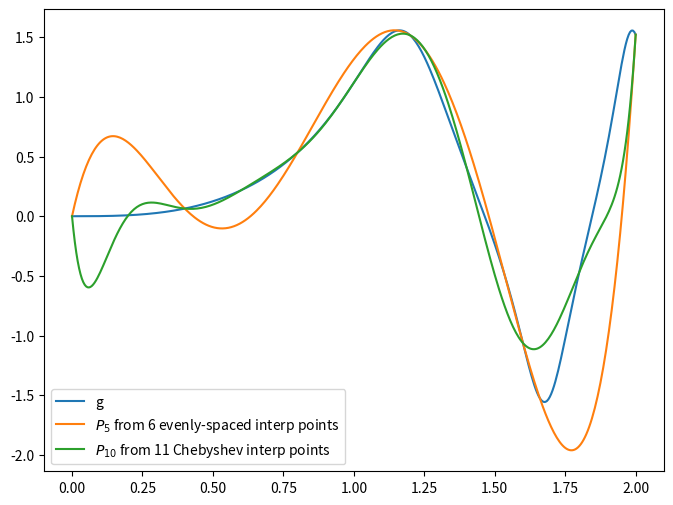
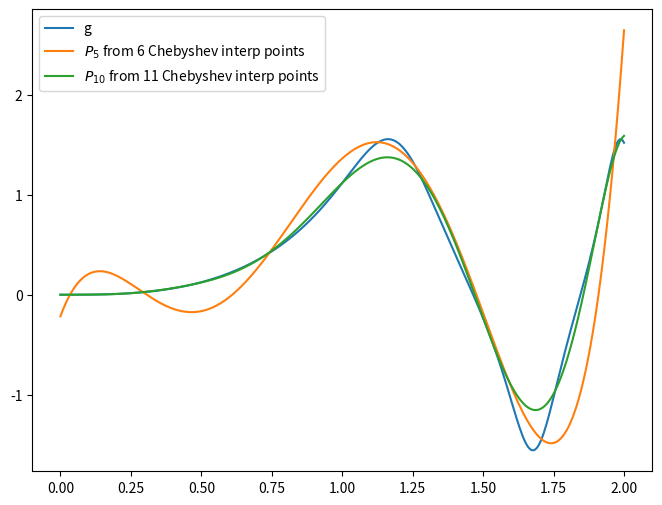
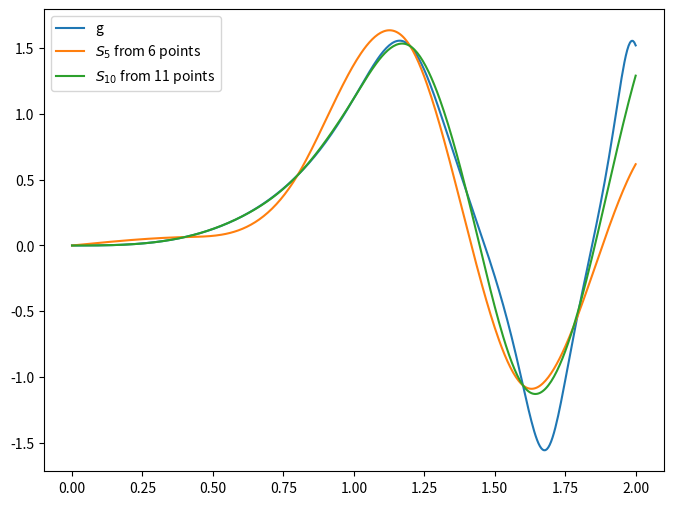

Generate these figures, in order, with matplotlib:
#!/usr/bin/env python3
# -*- coding: utf-8 -*-
"""
23 November 2018
Project on Polynomial Interpolation
MT3802 Numerical Analysis
[redacted]
"""

import numpy as np
import matplotlib.pyplot as plt
import numpy.polynomial.chebyshev as cheb

def g(x):
    return np.tan(np.sin(x ** 3))

def f(x):
    return (1 - x ** 3) * np.sin(2 * np.pi * x)

def get_poly_interpolant(X, Y):
    # Returns a polynomial interpolant for diven data points
    # Args:
    #   X: list of x's (knots)
    #   Y: list of corresponding y's. That is, Y[i] = f(X[i]) for all i. 
    # Returns:
    #   a FUNCTION which is the polynomial interpolant of degree (len(X) - 1)
    
    if len(X) != len(Y) :
        raise ValueError("X and Y must have the same length.")
    n = len(X) - 1
    V = np.matrix ( [[x ** i for i in range(n+1)] for x in X] )# Vandermonde Mtx
    Y = np.transpose(np.matrix(Y))
    A = V.I.dot(Y) # Coefficients for polynomial 
    def interpolant(w): 
        w_exps = np.matrix([w ** i for i in range(n+1)]) # [1, w, w ** 2, ...]
        return w_exps.dot(A)[0, 0] # w_exps.dot(A) is a 1 x 1 matrix
    return interpolant

def get_breaks_even(start, stop, n):
    # Gets n evenly spaced break points between start and stop, inclusive. 
    return np.linspace(start, stop, n)

def get_breaks_cheb(start, stop, n):
    # Gets n break points between start and stop, according to the method for
    # minimising error bound by Chebyshev polynomials in module notes 3.4.1. 
    c = [0 for i in range(n)] + [1,] 
        # List of the form [0, 0, ..., 0, 1], with n 0's, which represents T_n
    roots = cheb.chebroots(c)
    def scale (r):
        return (r * (stop - start) / 2) + ((start + stop) / 2)
    roots = scale(roots)
    return roots

def B(x, k, a, h):
    # Cubic B-Spline Basis Function
    return spline_basis(x - (k * h), a, h)

def get_F(Y, h):
    # This comes from sec 3.5.3.2 in the module notes. 
    n = len(Y) - 1
    F = [Y[0] / (h ** 3),]
    for y in Y[1:n]:
        F = F + [y * 6 / (h ** 3),]
    F = F + [Y[-1] / (h ** 3),]
    return np.transpose(np.matrix(F))

def get_M(n):
    # This comes from identity 3.10 in the module notes. 
    M = [[1,] + [0 for i in range(n)],]
    for i in range(1, n):
        M = M + [[0 for i in range(i-1)] + [1, 4, 1] + [0 for i in range(n-i-1)]]
    M = M + [[0 for i in range(n)] + [1,]]
    return np.matrix(M)

def spline_basis(x, a, h):
    # This comes from section 3.5.3.2 in the module notes. 
    if x - a < -2 * h: 
        return 0
    if x - a < -h: 
        return (1 / 6) * ((2 * h + (x - a)) ** 3)
    if x - a < 0:
        return (2 * (h ** 3) / 3) - (1 / 2) * ((x - a) ** 2) * (2 * h + (x - a))
    if x - a < h:
        return (2 * (h ** 3) / 3) - (1 / 2) * ((x - a) ** 2) * (2 * h - (x - a))
    if x - a < 2 * h: 
        return (1 / 6) * ((2 * h - (x - a)) ** 3)
    return 0

def get_spline_interpolant(X, Y):
    if len(X) != len(Y) :
        raise ValueError("X and Y must have the same length.")
    n = len(X) - 1
    a = X[0]
    b = X[-1]
    h = (b - a) / n
    #print("n: {} a: {} b: {} h: {}".format(n, a, b, h))
    # The following come from identity 3.10 and sec 3.5.3.2 in the module notes. 
    F = get_F(Y, h)
    M = get_M(n)
    A = M.I.dot(F)
    A = [A[k, 0] for k in range(n+1)]
    A = [2 * A[0] - A[1]] + A + [2 * A[-1] + A[-2]]
        # Now A is a list with A[i] = a_i-1 where a_i-1 is the i-1'th coeffnt.
    def interpolant(w):
        s = 0
        for k in range(-1, n+2):
            s = s + A[k + 1] * B(w, k, a, h)
        #terms = [ lambda x: A[k + 1] * B( x, k, a, h ) for k in range(-1, n+2)] 
             # List of weighted basis functions, which are functions of x
        #s = sum([func(w) for func in terms]) 
            # Sum of weighted basis functions, that is, the interpolant
        return s
    return interpolant

def get_Y(X, func, method, breaks_method, n):
    # Gets Y's for plotting via various methods. 
    start = X[0]
    stop = X[-1]
    if breaks_method == "even":
        breaks = get_breaks_even(start, stop, n + 1) 
            # For a degree n polynomial we need n + 1 interpolation points. 
    if breaks_method == "cheb":
        breaks = get_breaks_cheb(start, stop, n + 1)
    if method == "poly":
        interpolant = get_poly_interpolant(breaks, func(breaks))
    if method == "spline":
        #global debug_X 
        #debug_X = breaks
        #global debug_Y
        #debug_Y = func(breaks)
        #print("X = {}".format(debug_X))
        #print("Y = {}".format(debug_Y))
        interpolant = get_spline_interpolant(breaks, func(breaks))
    Y = list(map(interpolant, X))
    return Y

X = np.linspace(0, 2, num = 401) # x's for plotting
figsize = (8, 6)
saved_imgs = 0
def showplot():
    #plt.show()
    global saved_imgs 
    saved_imgs = saved_imgs + 1
    filename = "plot_" + str(saved_imgs) + ".svg"
    plt.savefig(filename, format = "svg")
    print("saved plot to " + filename)


# Question 1.1 
print("Question 1.1")
plt.figure(figsize = figsize)
plot_g, = plt.plot(X, g(X), label = 'g')
Y = get_Y(X, g, "poly", "even", 5)
plot_1_1_1, = plt.plot(X, Y, label = 
                     "$P_5$ from 6 evenly-spaced interp points")
Y = get_Y(X, g, "poly", "even", 10)
plot_1_1_2, = plt.plot(X, Y, label = 
                     "$P_{10}$ from 11 Chebyshev interp points")
plt.legend(handles=[plot_g, plot_1_1_1, plot_1_1_2])
showplot()

# Question 1.2 
print("Question 1.2")
plt.figure(figsize = figsize)
plot_g, = plt.plot(X, g(X), label = 'g')
Y = get_Y(X, g, "poly", "cheb", 5)
plot_1_2_1, = plt.plot(X, Y, label = 
                      "$P_5$ from 6 Chebyshev interp points")
Y = get_Y(X, g, "poly", "cheb", 10)
plot_1_2_2, = plt.plot(X, Y, label = 
                       "$P_{10}$ from 11 Chebyshev interp points")
plt.legend(handles=[plot_g, plot_1_2_1, plot_1_2_2])
showplot()

# Question 1.3
print("Question 1.3")
plt.figure(figsize=figsize)
plot_g, = plt.plot(X, g(X), label = 'g')
Y = get_Y(X, g, "spline", "even", 5)
plot_1_3_1, = plt.plot(X, Y, label = 
                       "$S_5$ from 6 points")
Y = get_Y(X, g, "spline", "even", 10)
plot_1_3_2, = plt.plot(X, Y, label = 
                      "$S_{10}$ from 11 points")
plt.legend(handles=[plot_g, plot_1_3_1, plot_1_3_2])
showplot()
